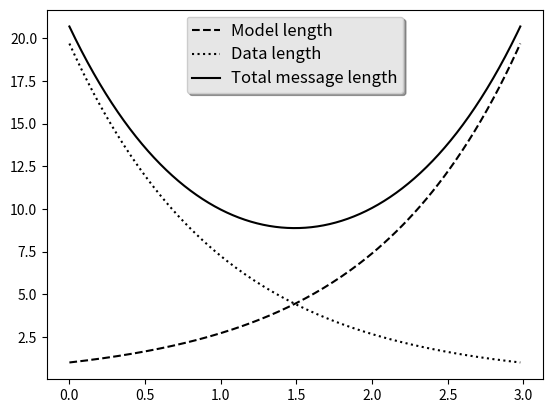

Generate this figure with matplotlib:

import numpy as np
import matplotlib.pyplot as plt
from collections import OrderedDict


# Example data
a = np.arange(0,3, .02)
b = np.arange(0,3, .02)
c = np.exp(a)
d = c[::-1]

# Create plots with pre-defined labels.
# Alternatively, you can pass labels explicitly when calling `legend`.
fig, ax = plt.subplots()
ax.plot(a, c, 'k--', label='Model length')
ax.plot(a, d, 'k:', label='Data length')
ax.plot(a, c+d, 'k', label='Total message length')

# Now add the legend with some customizations.
handles, labels = ax.get_legend_handles_labels()
by_label = OrderedDict(zip(labels, handles))
legend = ax.legend(by_label.values(), by_label.keys(), loc='upper center', shadow=True)

# ax.legend(handles, labels )   
    
# The frame is matplotlib.patches.Rectangle instance surrounding the legend.
frame = legend.get_frame()
frame.set_facecolor('0.90')

# Set the fontsize
for label in legend.get_texts():
    label.set_fontsize('large')

for label in legend.get_lines():
    label.set_linewidth(1.5)  # the legend line width
plt.show()